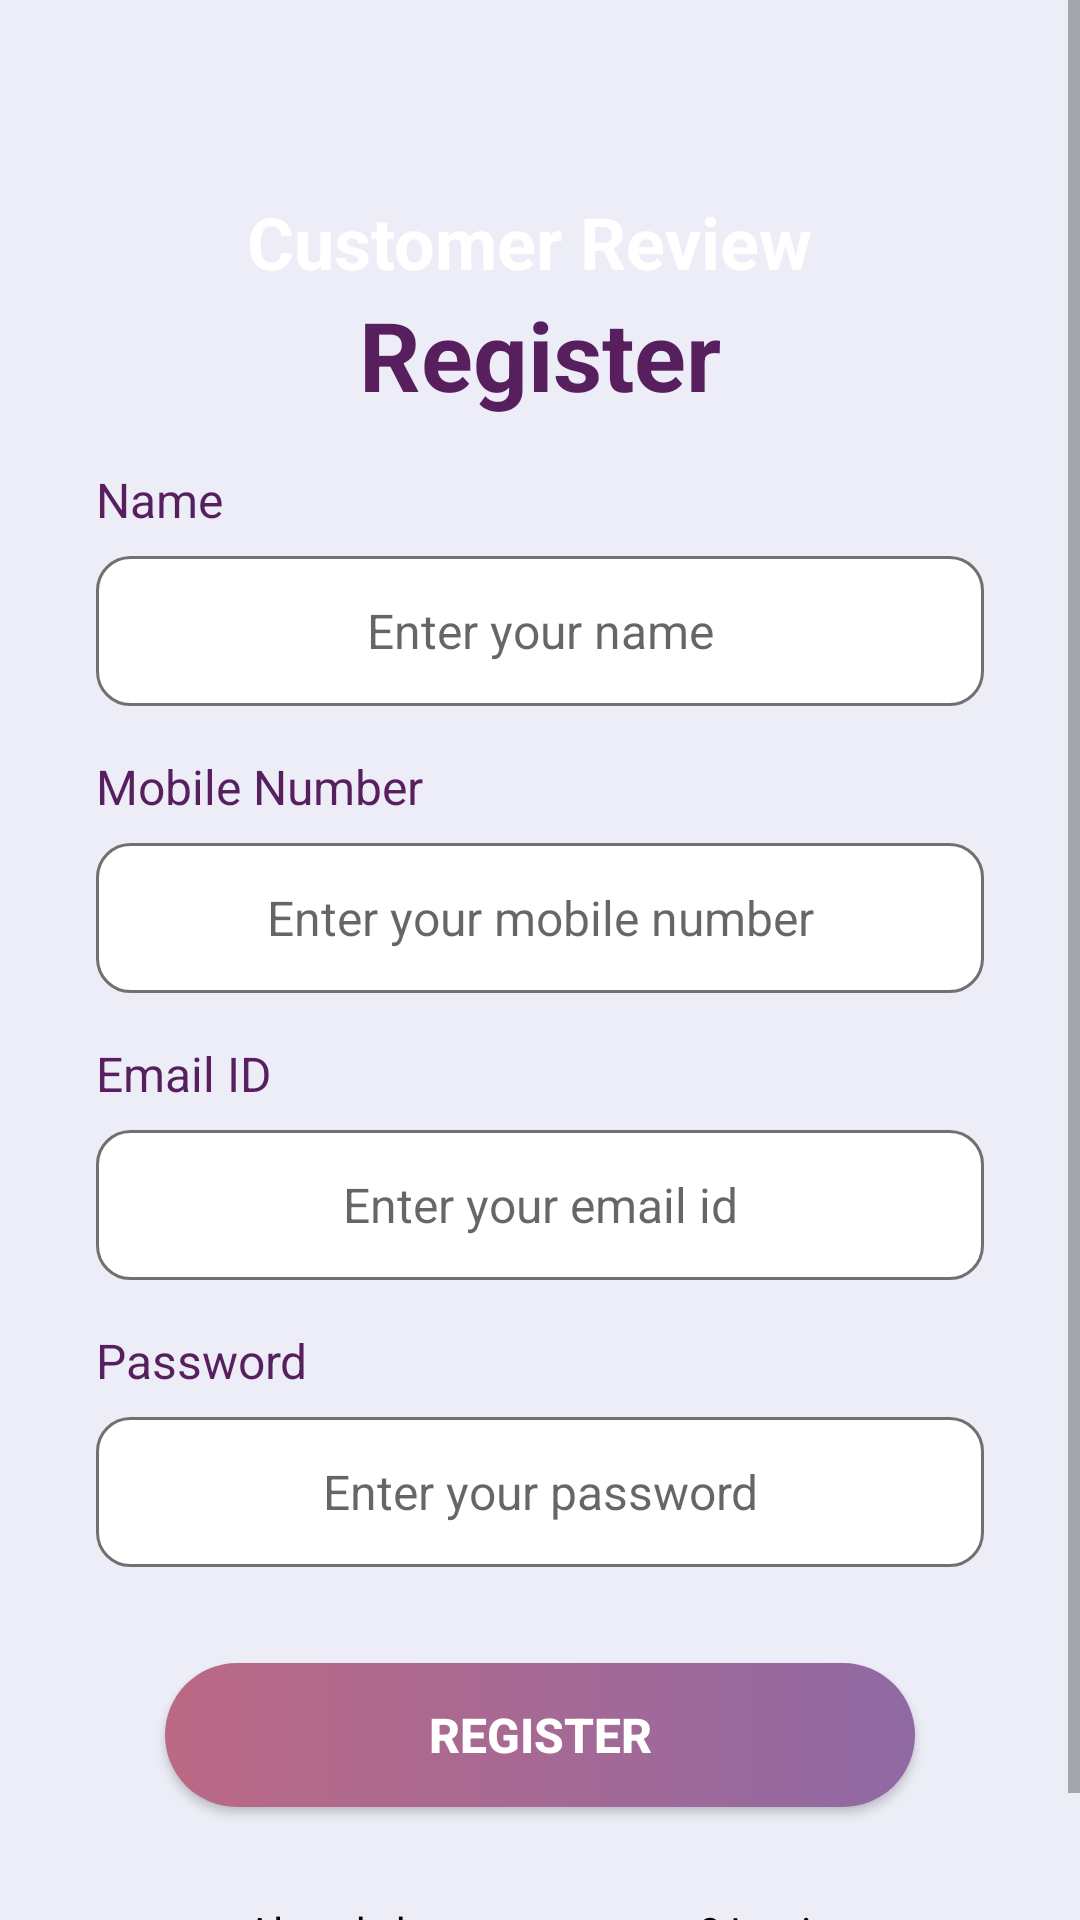

Reconstruct the res/layout file that produces this screen, plus the resources it refers to.
<!-- AndroidManifest.xml: application theme Theme.CustomerReview -->
<!-- res/layout/activity_register.xml -->
<?xml version="1.0" encoding="utf-8"?>
<layout xmlns:android="http://schemas.android.com/apk/res/android"
    xmlns:app="http://schemas.android.com/apk/res-auto"
    xmlns:tools="http://schemas.android.com/tools">

    <androidx.constraintlayout.widget.ConstraintLayout
        android:layout_width="match_parent"
        android:layout_height="match_parent"
        android:background="#ededf7"
        tools:context=".RegisterActivity">

        <ScrollView
            android:layout_width="match_parent"
            android:layout_height="match_parent"
            app:layout_constraintBottom_toBottomOf="parent"
            app:layout_constraintEnd_toEndOf="parent"
            app:layout_constraintStart_toStartOf="parent"
            app:layout_constraintTop_toTopOf="parent">

            <LinearLayout
                android:layout_width="match_parent"
                android:layout_height="wrap_content"
                android:orientation="vertical">

                <androidx.constraintlayout.widget.ConstraintLayout
                    android:layout_width="match_parent"
                    android:layout_height="match_parent">

                    <ImageView
                        android:id="@+id/imageView"
                        android:layout_width="match_parent"
                        android:layout_height="match_parent"
                        app:layout_constraintBottom_toBottomOf="parent"
                        app:layout_constraintEnd_toEndOf="parent"
                        app:layout_constraintHorizontal_bias="0.0"
                        app:layout_constraintStart_toStartOf="parent"
                        app:layout_constraintTop_toTopOf="parent"
                        app:srcCompat="@drawable/top_background" />

                    <ImageView
                        android:id="@+id/imageView2"
                        android:layout_width="wrap_content"
                        android:layout_height="wrap_content"
                        android:layout_marginBottom="32dp"
                        app:layout_constraintBottom_toBottomOf="parent"
                        app:layout_constraintEnd_toEndOf="parent"
                        app:layout_constraintHorizontal_bias="0.49"
                        app:layout_constraintStart_toStartOf="parent"
                        app:layout_constraintTop_toTopOf="@+id/imageView"
                        app:layout_constraintVertical_bias="0.37"
                        app:srcCompat="@drawable/circle" />

                    <TextView
                        android:id="@+id/textView"
                        android:layout_width="wrap_content"
                        android:layout_height="wrap_content"
                        android:layout_marginTop="10dp"
                        android:text="Customer Review"
                        android:textColor="#FFFFFFFF"
                        android:textSize="24sp"
                        android:textStyle="bold"
                        app:layout_constraintEnd_toEndOf="@+id/imageView2"
                        app:layout_constraintStart_toStartOf="@+id/imageView2"
                        app:layout_constraintTop_toBottomOf="@+id/imageView2" />

                </androidx.constraintlayout.widget.ConstraintLayout>

                <TextView
                    android:id="@+id/textView3"
                    android:layout_width="match_parent"
                    android:layout_height="wrap_content"
                    android:text="Register"
                    android:textAlignment="center"
                    android:textColor="#581f5f"
                    android:textSize="32sp"
                    android:textStyle="bold" />

                <LinearLayout
                    android:layout_width="match_parent"
                    android:layout_height="match_parent"
                    android:layout_marginStart="32dp"
                    android:layout_marginTop="16dp"
                    android:layout_marginEnd="32dp"
                    android:orientation="vertical">

                    <TextView
                        android:id="@+id/textView4"
                        android:layout_width="match_parent"
                        android:layout_height="wrap_content"
                        android:text="Name"
                        android:textColor="#581f5f"
                        android:textSize="16sp" />

                    <EditText
                        android:id="@+id/editTextName"
                        android:layout_width="match_parent"
                        android:layout_height="50dp"
                        android:layout_marginTop="8dp"
                        android:ems="10"
                        android:inputType="textPersonName"
                        android:hint="Enter your name"
                        android:background="@drawable/edittext_background"
                        android:textSize="16sp"
                        android:textColor="#717171"
                        android:textAlignment="center"
                        android:padding="8dp"/>
                </LinearLayout>

                <LinearLayout
                    android:layout_width="match_parent"
                    android:layout_height="match_parent"
                    android:layout_marginStart="32dp"
                    android:layout_marginTop="16dp"
                    android:layout_marginEnd="32dp"
                    android:orientation="vertical">

                    <TextView
                        android:id="@+id/textView6"
                        android:layout_width="match_parent"
                        android:layout_height="wrap_content"
                        android:text="Mobile Number"
                        android:textColor="#581f5f"
                        android:textSize="16sp" />

                    <EditText
                        android:id="@+id/editTextMobile"
                        android:layout_width="match_parent"
                        android:layout_height="50dp"
                        android:layout_marginTop="8dp"
                        android:ems="10"
                        android:inputType="phone"
                        android:maxLength="10"
                        android:hint="Enter your mobile number"
                        android:background="@drawable/edittext_background"
                        android:textSize="16sp"
                        android:textColor="#717171"
                        android:textAlignment="center"
                        android:padding="8dp"/>
                </LinearLayout>

                <LinearLayout
                    android:layout_width="match_parent"
                    android:layout_height="match_parent"
                    android:layout_marginStart="32dp"
                    android:layout_marginTop="16dp"
                    android:layout_marginEnd="32dp"
                    android:orientation="vertical">

                    <TextView
                        android:id="@+id/textView7"
                        android:layout_width="match_parent"
                        android:layout_height="wrap_content"
                        android:text="Email ID"
                        android:textColor="#581f5f"
                        android:textSize="16sp" />

                    <EditText
                        android:id="@+id/editTextEmail"
                        android:layout_width="match_parent"
                        android:layout_height="50dp"
                        android:layout_marginTop="8dp"
                        android:ems="10"
                        android:inputType="textEmailAddress"
                        android:hint="Enter your email id"
                        android:background="@drawable/edittext_background"
                        android:textSize="16sp"
                        android:textColor="#717171"
                        android:textAlignment="center"
                        android:padding="8dp"/>
                </LinearLayout>


                <LinearLayout
                    android:layout_width="match_parent"
                    android:layout_height="match_parent"
                    android:layout_marginStart="32dp"
                    android:layout_marginTop="16dp"
                    android:layout_marginEnd="32dp"
                    android:orientation="vertical">

                    <TextView
                        android:id="@+id/textView5"
                        android:layout_width="match_parent"
                        android:layout_height="wrap_content"
                        android:text="Password"
                        android:textColor="#581f5f"
                        android:textSize="16sp" />

                    <EditText
                        android:id="@+id/editTextPassword"
                        android:layout_width="match_parent"
                        android:layout_height="50dp"
                        android:layout_marginTop="8dp"
                        android:background="@drawable/edittext_background"
                        android:ems="10"
                        android:hint="Enter your password"
                        android:inputType="textPassword"
                        android:padding="8dp"
                        android:textAlignment="center"
                        android:textColor="#717171"
                        android:textSize="16sp" />
                </LinearLayout>

                <androidx.appcompat.widget.AppCompatButton
                    android:id="@+id/register"
                    android:layout_width="250dp"
                    android:layout_height="wrap_content"
                    android:layout_gravity="center_horizontal"
                    android:layout_marginTop="32dp"
                    android:layout_marginBottom="32dp"
                    android:background="@drawable/button_background"
                    android:text="Register"
                    android:textColor="#ffffff"
                    android:textSize="16sp"
                    android:textStyle="bold" />

                <TextView
                    android:id="@+id/textViewLogin"
                    android:layout_width="match_parent"
                    android:layout_height="wrap_content"
                    android:text="Already have an account? Login"
                    android:textAlignment="center"
                    android:layout_marginBottom="32dp"
                    android:textColor="#000000"/>


            </LinearLayout>
        </ScrollView>

    </androidx.constraintlayout.widget.ConstraintLayout>
</layout>
<!-- resources referenced by this layout -->
<resources>
  <!-- drawable button_background (drawable) -->
  <?xml version="1.0" encoding="utf-8"?>
  <selector xmlns:android="http://schemas.android.com/apk/res/android">
  <item>
      <shape android:shape="rectangle">
          <corners android:radius="50dp" />
          <gradient android:startColor="#9069a4" android:endColor="#bb6984" android:angle="180" />
      </shape>
  
  </item>
  </selector>
  <!-- drawable edittext_background (drawable) -->
  <?xml version="1.0" encoding="utf-8"?>
  <selector xmlns:android="http://schemas.android.com/apk/res/android">
  <item>
      <shape android:shape="rectangle">
          <corners android:radius="11dp" />
          <solid android:color="#ffffff" />
          <stroke android:color="#707070" android:width="1dp"/>
      </shape>
  </item>
  </selector>
  <style name="Theme.CustomerReview" parent="Base.Theme.CustomerReview" />
  <style name="Base.Theme.CustomerReview" parent="Theme.MaterialComponents.DayNight.NoActionBar" />
</resources>
